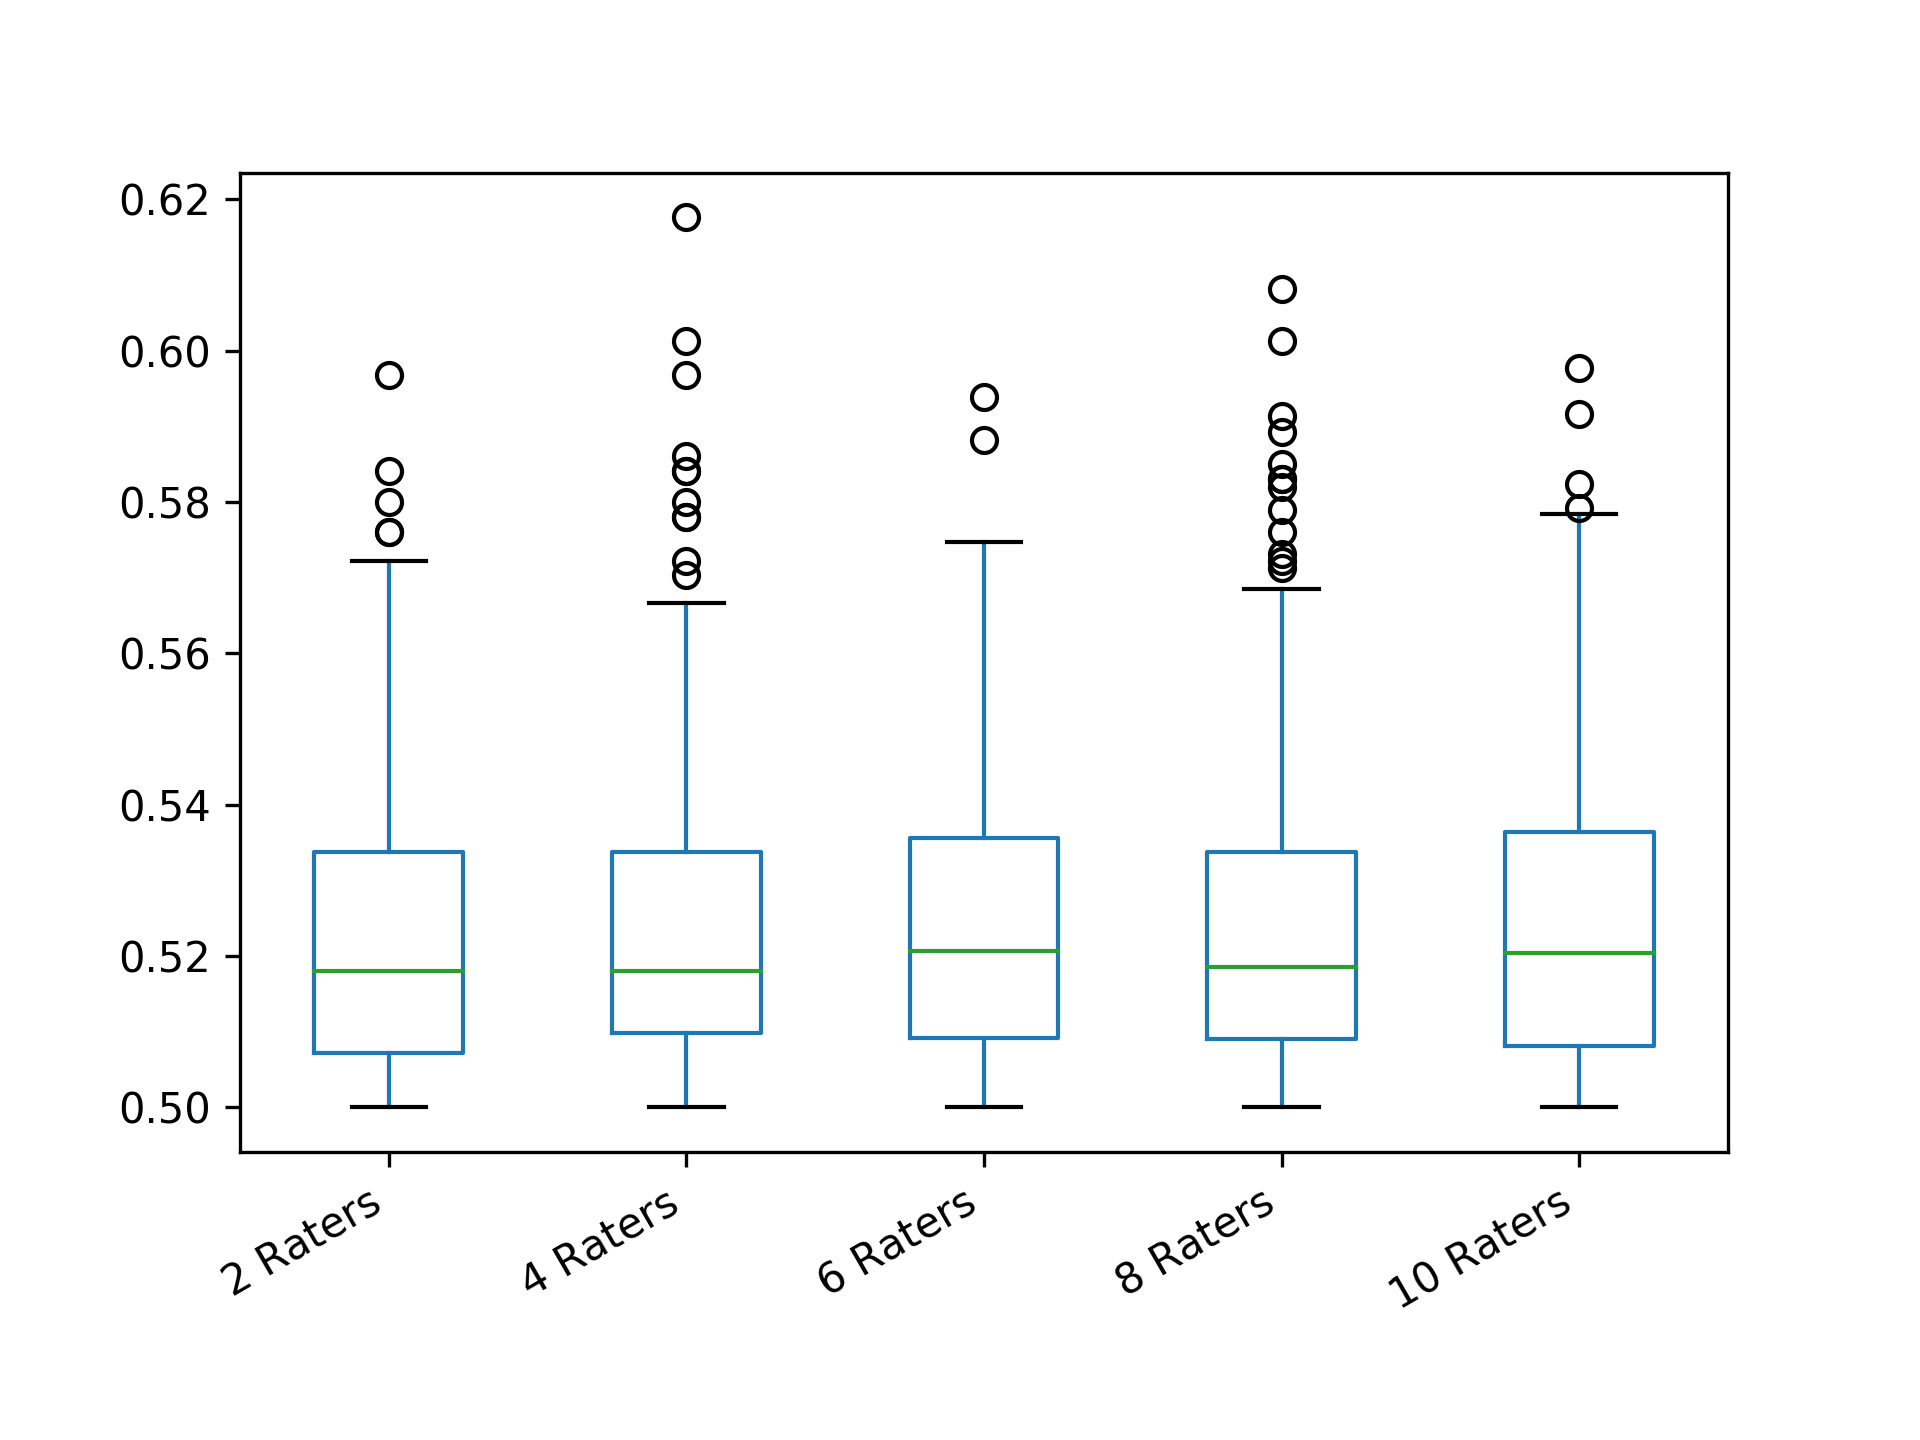

Values plotted in this chart, from the file beside it:
2 Raters; 4 Raters; 6 Raters; 8 Raters; 10 Raters
0.505; 0.5072; 0.5882; 0.5005; 0.5184
0.5181; 0.5112; 0.5242; 0.5294; 0.505
0.5084; 0.5465; 0.544; 0.512; 0.5288
0.5312; 0.5421; 0.5103; 0.514; 0.5138
0.5098; 0.5128; 0.515; 0.5011; 0.5364
0.545; 0.521; 0.5242; 0.5276; 0.5188
0.5144; 0.5264; 0.5392; 0.5306; 0.5359
0.5338; 0.5091; 0.5374; 0.5914; 0.5233
0.5364; 0.5378; 0.5214; 0.5378; 0.5077
0.5098; 0.5002; 0.5312; 0.5176; 0.5098
0.504; 0.5171; 0.5321; 0.5084; 0.5002
0.5; 0.5098; 0.5; 0.5095; 0.5398
0.5392; 0.512; 0.5089; 0.5185; 0.5298
0.5338; 0.5288; 0.5257; 0.5242; 0.5512
0.5421; 0.5024; 0.5018; 0.5358; 0.5065
0.5032; 0.5128; 0.5053; 0.5364; 0.5303
0.52; 0.5098; 0.5214; 0.519; 0.5034
0.504; 0.5181; 0.5035; 0.5226; 0.5506
0.5392; 0.5015; 0.5193; 0.5038; 0.5238
0.5392; 0.5078; 0.5939; 0.5091; 0.5181
0.5181; 0.5066; 0.5187; 0.5528; 0.5095
0.5128; 0.5098; 0.502; 0.5158; 0.5141
0.5242; 0.5435; 0.5027; 0.5544; 0.509
0.5112; 0.5465; 0.5103; 0.5078; 0.5225
0.5181; 0.5528; 0.5024; 0.5215; 0.5432
0.5338; 0.5105; 0.5038; 0.545; 0.5784
0.576; 0.5078; 0.5272; 0.5496; 0.5606
0.5544; 0.5098; 0.5421; 0.5091; 0.5003
0.5008; 0.5276; 0.5089; 0.5102; 0.5328
0.5392; 0.5351; 0.5162; 0.5132; 0.5328
0.5242; 0.5105; 0.545; 0.52; 0.5173
0.5144; 0.5666; 0.5108; 0.5023; 0.5246
0.5162; 0.512; 0.5072; 0.5009; 0.5348
0.5242; 0.5171; 0.5421; 0.557; 0.5018
0.5008; 0.52; 0.5228; 0.5319; 0.5196
0.5112; 0.512; 0.5356; 0.5012; 0.5499
0.5392; 0.512; 0.5512; 0.5332; 0.5188
0.52; 0.5338; 0.5156; 0.5075; 0.506
0.506; 0.52; 0.5235; 0.512; 0.5692
0.5648; 0.5144; 0.5364; 0.5306; 0.5112
0.506; 0.5364; 0.508; 0.5153; 0.5246
0.5221; 0.5465; 0.5144; 0.5294; 0.5054
0.5018; 0.5162; 0.5748; 0.5675; 0.5
0.5012; 0.53; 0.5221; 0.514; 0.5403
0.5338; 0.5136; 0.544; 0.5248; 0.5398
0.5312; 0.5084; 0.5156; 0.5112; 0.5092
0.506; 0.5312; 0.5084; 0.5176; 0.5082
0.505; 0.5351; 0.5383; 0.5226; 0.5714
0.5613; 0.519; 0.5076; 0.5242; 0.5333
0.5312; 0.5378; 0.5421; 0.5399; 0.5184
0.5181; 0.5288; 0.5235; 0.514; 0.5052
0.5032; 0.5012; 0.5207; 0.5512; 0.5173
0.5162; 0.5231; 0.5329; 0.5021; 0.5128
0.5112; 0.5112; 0.5249; 0.5002; 0.5571
0.545; 0.5136; 0.528; 0.5078; 0.5144
0.5128; 0.501; 0.5356; 0.5259; 0.5655
0.5648; 0.5338; 0.528; 0.5345; 0.5008
0.5032; 0.5351; 0.5338; 0.5851; 0.5
0.5002; 0.5968; 0.52; 0.5167; 0.5048
0.505; 0.5378; 0.5029; 0.5528; 0.505
... 240 more rows
